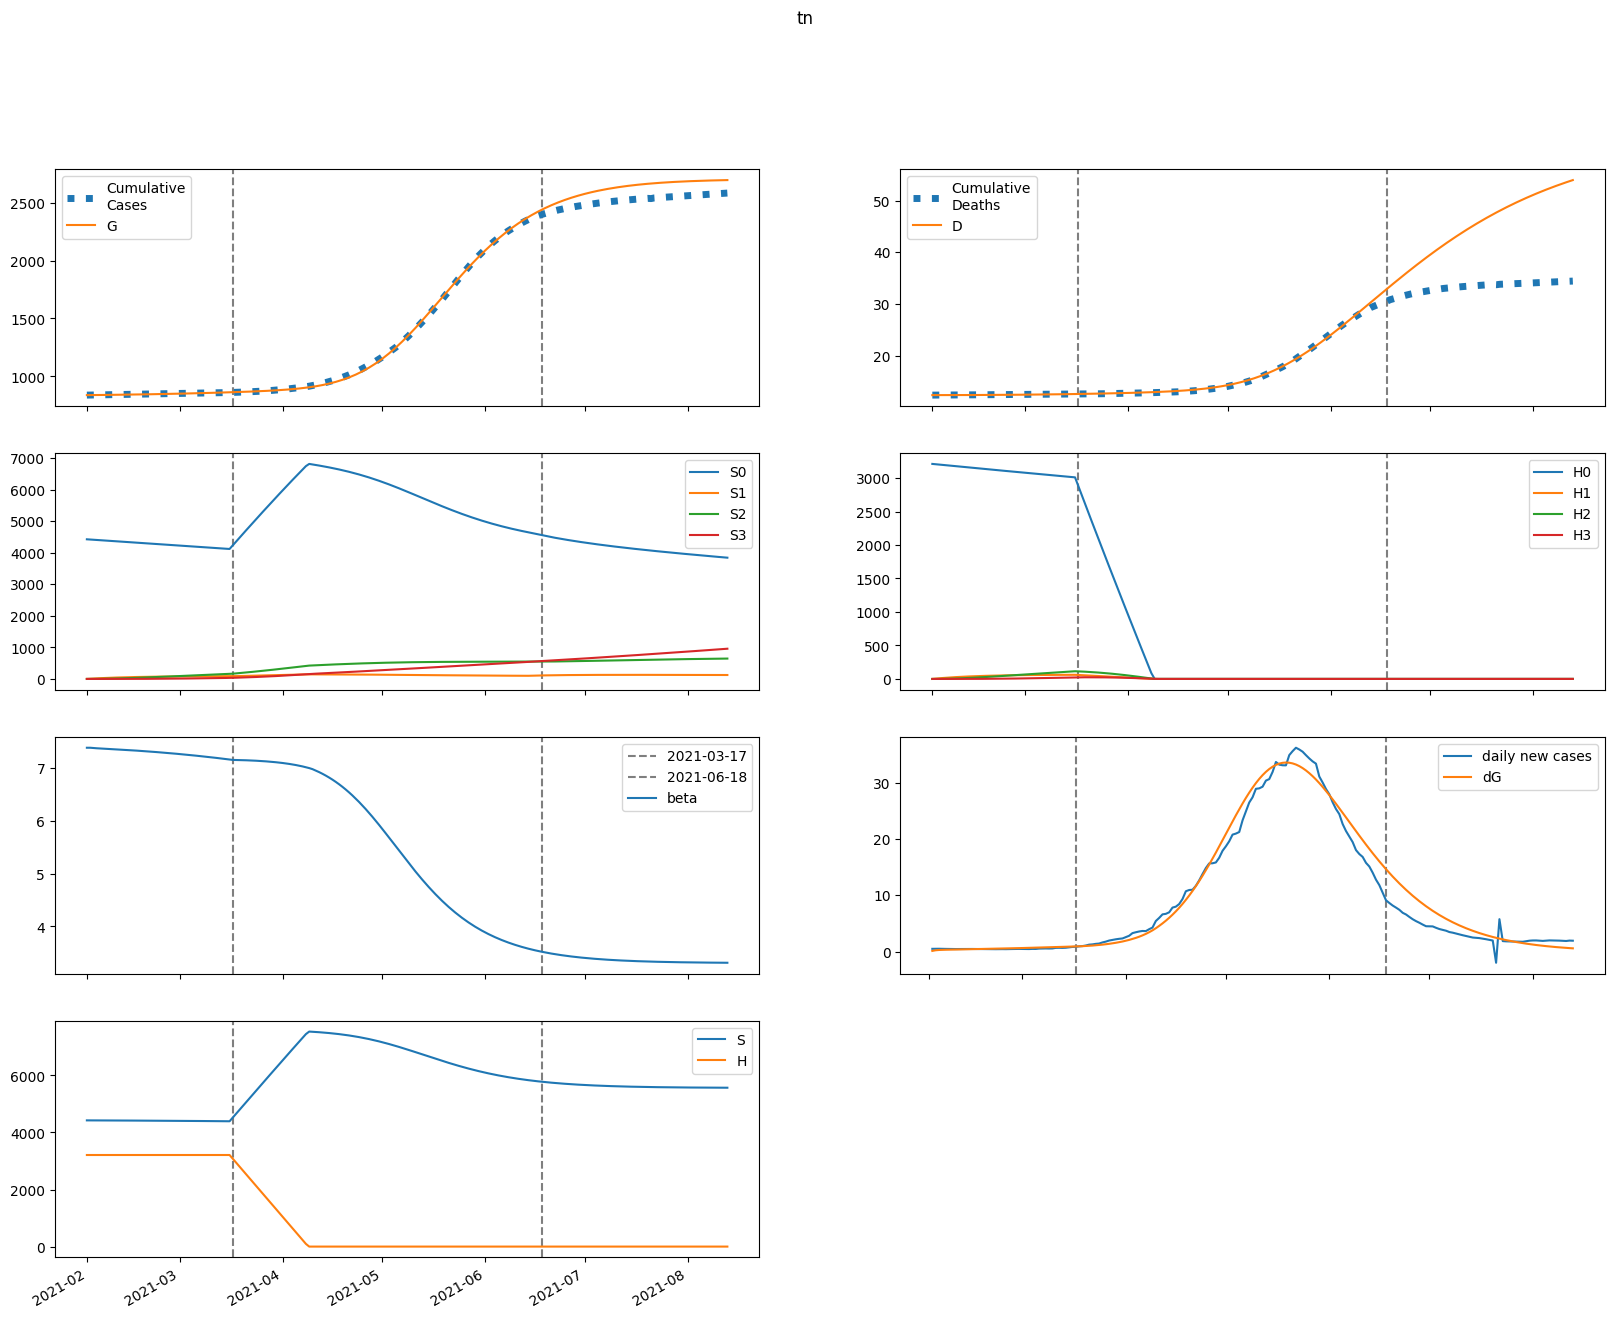

Source data for this figure (header and first rows):
series, 2021-02-01, 2021-02-02, 2021-02-03, 2021-02-04, 2021-02-05, 2021-02-06, 2021-02-07, 2021-02-08, 2021-02-09, 2021-02-10, 2021-02-11, 2021-02-12, 2021-02-13, 2021-02-14, 2021-02-15, 2021-02-16, 2021-02-17, 2021-02-18, 2021-02-19, 2021-02-20, 2021-02-21, 2021-02-22, 2021-02-23
S, 4424462, 4423681, 4423128, 4422657, 4422211, 4421766, 4421314, 4420851, 4420375, 4419887, 4419384, 4418867, 4418336, 4417789, 4417228, 4416651, 4416058, 4415449, 4414823, 4414181, 4413522, 4412846, 4412152
E, 743.9, 1376, 1654, 1794, 1882, 1950, 2012, 2073, 2134, 2196, 2259, 2324, 2391, 2459, 2529, 2600, 2673, 2747, 2823, 2901, 2980, 3060, 3142
I, 1551, 1067, 889.3, 832.6, 823.6, 834.1, 852.7, 875, 899.3, 924.9, 951.4, 978.9, 1007, 1036, 1066, 1096, 1127, 1159, 1192, 1225, 1259, 1293, 1329
A, 172.8, 154, 151.6, 155.2, 160.9, 167.2, 173.7, 180.2, 186.6, 193, 199.4, 205.8, 212.3, 218.8, 225.4, 232.2, 239, 246, 253.1, 260.4, 267.7, 275.3, 282.9
IH, 0.0, 309.7, 515.1, 680, 829.5, 973.5, 1116, 1259, 1402, 1547, 1694, 1842, 1992, 2144, 2298, 2454, 2612, 2773, 2936, 3102, 3270, 3440, 3614
IN, 308.2, 598.9, 776.8, 909.4, 1023, 1129, 1230, 1330, 1428, 1525, 1622, 1719, 1816, 1912, 2010, 2107, 2205, 2303, 2403, 2503, 2604, 2706, 2809
D, 12356, 12356, 12356, 12357, 12358, 12359, 12360, 12362, 12364, 12365, 12367, 12370, 12372, 12375, 12378, 12381, 12384, 12387, 12391, 12395, 12399, 12403, 12408
R, 0.0, 51.26, 122.6, 208.5, 306.4, 415.4, 535, 665, 805.2, 955.6, 1116, 1287, 1468, 1659, 1861, 2073, 2296, 2529, 2773, 3027, 3293, 3570, 3858
G, 838340, 838474, 838722, 839019, 839342, 839681, 840031, 840394, 840767, 841150, 841546, 841952, 842370, 842801, 843243, 843698, 844166, 844647, 845141, 845649, 846171, 846708, 847258
H, 3210546, 3210546, 3210546, 3210546, 3210546, 3210546, 3210546, 3210546, 3210546, 3210546, 3210546, 3210546, 3210546, 3210546, 3210546, 3210546, 3210546, 3210546, 3210546, 3210546, 3210546, 3210546, 3210546
S0, 4424462, 4417045, 4409869, 4402785, 4395737, 4388702, 4381670, 4374639, 4367607, 4360572, 4353535, 4346495, 4339452, 4332405, 4325354, 4318299, 4311240, 4304175, 4297106, 4290032, 4282952, 4275866, 4268775
E0, 743.9, 1376, 1653, 1792, 1878, 1945, 2005, 2063, 2122, 2181, 2242, 2304, 2368, 2433, 2499, 2567, 2637, 2708, 2780, 2854, 2929, 3005, 3083
I0, 1551, 1067, 889.3, 832.4, 823.2, 833.2, 851.1, 872.7, 896.2, 920.9, 946.4, 972.7, 999.7, 1027, 1056, 1085, 1115, 1145, 1176, 1208, 1240, 1273, 1306
A0, 172.8, 154, 151.6, 155.2, 160.8, 167.1, 173.5, 179.9, 186.2, 192.4, 198.6, 204.8, 211.1, 217.4, 223.8, 230.2, 236.8, 243.5, 250.3, 257.2, 264.3, 271.4, 278.8
IH0, 0.0, 309.7, 515.1, 680, 829.4, 973.4, 1116, 1258, 1401, 1546, 1692, 1839, 1988, 2138, 2291, 2445, 2601, 2760, 2920, 3083, 3248, 3415, 3585
IN0, 308.2, 598.9, 776.8, 909.4, 1023, 1128, 1230, 1329, 1427, 1524, 1620, 1716, 1812, 1907, 2003, 2099, 2195, 2291, 2388, 2486, 2585, 2684, 2784
D0, 12356, 12356, 12356, 12357, 12358, 12359, 12360, 12362, 12364, 12365, 12367, 12370, 12372, 12375, 12378, 12381, 12384, 12387, 12391, 12395, 12399, 12403, 12408
R0, 0.0, 51.26, 122.6, 208.5, 306.4, 415.4, 534.9, 664.8, 805, 955.2, 1116, 1286, 1467, 1657, 1858, 2069, 2291, 2523, 2765, 3018, 3282, 3556, 3842
G0, 838340, 838474, 838722, 839019, 839341, 839679, 840029, 840390, 840761, 841143, 841536, 841939, 842354, 842780, 843217, 843667, 844129, 844604, 845091, 845591, 846104, 846631, 847172
H0, 3210546, 3205731, 3200922, 3196121, 3191326, 3186539, 3181760, 3176987, 3172221, 3167463, 3162712, 3157968, 3153231, 3148501, 3143778, 3139063, 3134354, 3129653, 3124958, 3120271, 3115590, 3110917, 3106250
S1, 0.0, 6636, 12786, 18485, 23767, 28660, 33192, 37390, 41277, 44875, 48205, 51286, 54136, 56771, 59207, 61458, 63537, 65456, 67228, 68861, 70367, 71754, 73031
E1, 0.0, 0.0, 0.8291, 2.025, 3.487, 5.181, 7.076, 9.139, 11.34, 13.64, 16.03, 18.48, 20.97, 23.49, 26.04, 28.61, 31.18, 33.76, 36.34, 38.93, 41.51, 44.09, 46.66
I1, 0.0, 0.0, 0.0, 0.1492, 0.4541, 0.9006, 1.474, 2.16, 2.944, 3.811, 4.747, 5.74, 6.777, 7.85, 8.95, 10.07, 11.21, 12.35, 13.5, 14.66, 15.83, 16.99, 18.15
A1, 0.0, 0.0, 0.0, 0.01663, 0.05399, 0.1134, 0.1952, 0.299, 0.4239, 0.5686, 0.7313, 0.9101, 1.103, 1.308, 1.524, 1.749, 1.982, 2.22, 2.464, 2.712, 2.964, 3.218, 3.475
IH1, 0.0, 0.0, 0.0, 0.0, 0.02979, 0.1197, 0.2966, 0.5837, 1.001, 1.564, 2.286, 3.178, 4.246, 5.495, 6.927, 8.543, 10.34, 12.33, 14.49, 16.83, 19.34, 22.02, 24.87
IN1, 0.0, 0.0, 0.0, 0.0, 0.02965, 0.1182, 0.2905, 0.5669, 0.9639, 1.494, 2.167, 2.987, 3.958, 5.079, 6.351, 7.768, 9.327, 11.02, 12.85, 14.8, 16.88, 19.06, 21.35
D1, 0.0, 0.0, 0.0, 0.0, 0.0, 3.953039211441619e-05, 0.0001984, 0.000592, 0.001366, 0.002694, 0.004769, 0.007802, 0.01202, 0.01765, 0.02494, 0.03413, 0.04547, 0.05919, 0.07554, 0.09476, 0.1171, 0.1427, 0.172
R1, 0.0, 0.0, 0.0, 0.0, 0.003243, 0.01616, 0.0478, 0.1093, 0.2136, 0.3745, 0.607, 0.9264, 1.348, 1.888, 2.56, 3.381, 4.364, 5.523, 6.872, 8.422, 10.19, 12.18, 14.4
G1, 0.0, 0.0, 0.0, 0.1492, 0.5135, 1.141, 2.073, 3.346, 4.991, 7.031, 9.486, 12.37, 15.7, 19.47, 23.7, 28.38, 33.53, 39.14, 45.22, 51.76, 58.76, 66.23, 74.16
H1, 0.0, 4816, 9280, 13419, 17255, 20809, 24103, 27154, 29980, 32596, 35019, 37262, 39337, 41257, 43033, 44675, 46193, 47595, 48890, 50085, 51188, 52205, 53142
S2, 0.0, 0.0, 473.9, 1381, 2685, 4351, 6345, 8640, 11208, 14022, 17059, 20298, 23719, 27302, 31030, 34888, 38860, 42933, 47095, 51333, 55637, 59997, 64404
E2, 0.0, 0.0, 0.0, 0.01766, 0.06296, 0.1449, 0.2717, 0.4501, 0.6857, 0.9831, 1.346, 1.777, 2.279, 2.853, 3.503, 4.228, 5.03, 5.912, 6.872, 7.913, 9.035, 10.24, 11.53
I2, 0.0, 0.0, 0.0, 0.0, 0.003178, 0.01324, 0.03404, 0.06937, 0.1227, 0.1972, 0.2955, 0.42, 0.5724, 0.7543, 0.9672, 1.212, 1.49, 1.801, 2.147, 2.528, 2.945, 3.397, 3.886
A2, 0.0, 0.0, 0.0, 0.0, 0.0003542, 0.001548, 0.004152, 0.008791, 0.0161, 0.02671, 0.04122, 0.06017, 0.08406, 0.1134, 0.1485, 0.1897, 0.2375, 0.2921, 0.3536, 0.4225, 0.4988, 0.5827, 0.6743
IH2, 0.0, 0.0, 0.0, 0.0, 0.0, 0.0006347, 0.003263, 0.009982, 0.02359, 0.04751, 0.08573, 0.1426, 0.223, 0.3318, 0.4742, 0.6557, 0.8816, 1.157, 1.489, 1.881, 2.339, 2.87, 3.477
IN2, 0.0, 0.0, 0.0, 0.0, 0.0, 0.0006317, 0.003227, 0.00981, 0.02304, 0.04612, 0.08269, 0.1367, 0.2124, 0.3141, 0.4461, 0.613, 0.819, 1.068, 1.366, 1.715, 2.12, 2.584, 3.112
D2, 0.0, 0.0, 0.0, 0.0, 0.0, 0.0, 8.420945759326323e-07, 5.171744016824152e-06, 1.8414873792454276e-05, 4.971105094049777e-05, 0.0001128, 0.0002265, 0.0004157, 0.0007116, 0.001152, 0.001781, 0.002651, 0.00382, 0.005356, 0.007331, 0.009826, 0.01293, 0.01674
R2, 0.0, 0.0, 0.0, 0.0, 0.0, 6.908969619528851e-05, 0.0004218, 0.001492, 0.003998, 0.009001, 0.01795, 0.0327, 0.05555, 0.08924, 0.137, 0.2024, 0.2896, 0.4032, 0.548, 0.7295, 0.9535, 1.226, 1.554
G2, 0.0, 0.0, 0.0, 0.0, 0.003178, 0.01451, 0.04059, 0.08948, 0.1705, 0.2939, 0.4708, 0.7129, 1.033, 1.443, 1.956, 2.586, 3.347, 4.252, 5.316, 6.553, 7.977, 9.603, 11.45
H2, 0.0, 0.0, 344, 1003, 1949, 3159, 4607, 6274, 8139, 10183, 12391, 14744, 17230, 19835, 22546, 25351, 28241, 31204, 34232, 37317, 40450, 43625, 46834
S3, 0.0, 0.0, 0.0, 5.642, 22.09, 54.05, 105.8, 181.4, 284.2, 417.6, 584.6, 787.6, 1029, 1312, 1637, 2006, 2421, 2884, 3395, 3955, 4566, 5228, 5942
E3, 0.0, 0.0, 0.0, 0.0, 0.000114, 0.0005356, 0.001534, 0.003446, 0.006663, 0.01163, 0.01882, 0.02877, 0.04202, 0.05917, 0.08082, 0.1076, 0.1403, 0.1794, 0.2258, 0.2801, 0.3432, 0.4157, 0.4986
I3, 0.0, 0.0, 0.0, 0.0, 0.0, 2.050516215411395e-05, 0.0001087, 0.0003415, 0.0008255, 0.001696, 0.003112, 0.005259, 0.00834, 0.01258, 0.01821, 0.0255, 0.03471, 0.04611, 0.06002, 0.07673, 0.09656, 0.1198, 0.1469
A3, 0.0, 0.0, 0.0, 0.0, 0.0, 2.2851582805123215e-06, 1.2580472560278577e-05, 4.08932116194468e-05, 0.000102, 0.0002157, 0.0004068, 0.0007049, 0.001144, 0.001764, 0.002606, 0.003719, 0.005151, 0.006959, 0.009199, 0.01193, 0.01522, 0.01913, 0.02374
IH3, 0.0, 0.0, 0.0, 0.0, 0.0, 0.0, 4.095007024638576e-06, 2.5705241985682027e-05, 9.326499156215841e-05, 0.0002558, 0.0005881, 0.001195, 0.002216, 0.003827, 0.006244, 0.009727, 0.01458, 0.02115, 0.02984, 0.04109, 0.0554, 0.07331, 0.09543
IN3, 0.0, 0.0, 0.0, 0.0, 0.0, 0.0, 4.0755285444840255e-06, 2.5451562772512437e-05, 9.1872555369442e-05, 0.0002507, 0.0005734, 0.001159, 0.002139, 0.003675, 0.005965, 0.009246, 0.01379, 0.0199, 0.02793, 0.03827, 0.05134, 0.06761, 0.08758
D3, 0.0, 0.0, 0.0, 0.0, 0.0, 0.0, 0.0, 5.4330437597160755e-09, 3.953743081498066e-08, 1.6327660326523535e-07, 5.026739188423212e-07, 1.282936916206816e-06, 2.8685403640159276e-06, 5.808423497114768e-06, 1.0885534571732795e-05, 1.917006283568241e-05, 3.2075804028751225e-05, 5.141919902520778e-05, 7.948066336625536e-05, 0.0001191, 0.0001736, 0.0002471, 0.0003443
R3, 0.0, 0.0, 0.0, 0.0, 0.0, 0.0, 4.45754376649163e-07, 3.227412481837107e-06, 1.3253485146676318e-05, 4.056155608108192e-05, 0.0001029, 0.0002286, 0.00046, 0.0008567, 0.001499, 0.002493, 0.003972, 0.006102, 0.009087, 0.01317, 0.01863, 0.02582, 0.03511
G3, 0.0, 0.0, 0.0, 0.0, 0.0, 2.050516215411395e-05, 0.0001169, 0.000393, 0.001013, 0.002212, 0.004304, 0.007691, 0.01287, 0.02043, 0.03108, 0.04562, 0.06499, 0.09022, 0.1225, 0.1631, 0.2135, 0.2753, 0.3501
H3, 0.0, 0.0, 0.0, 4.095, 16.03, 39.24, 76.84, 131.7, 206.4, 303.3, 424.5, 572, 747.5, 952.7, 1189, 1457, 1759, 2095, 2467, 2874, 3318, 3800, 4319
beta, 7.39, 7.39, 7.385, 7.38, 7.377, 7.373, 7.37, 7.367, 7.363, 7.359, 7.356, 7.352, 7.348, 7.344, 7.34, 7.336, 7.331, 7.327, 7.322, 7.318, 7.313, 7.308, 7.303
